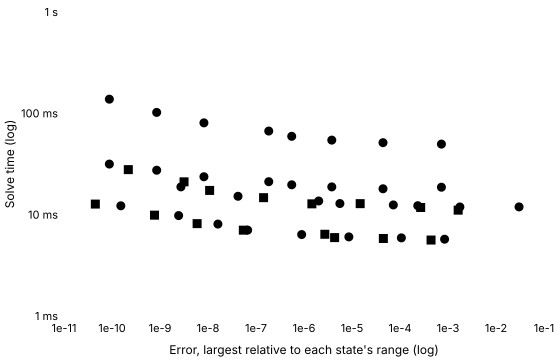

The file beside this chart, header and first rows:
series, tool, method, switching, tolerance, relativeError, solveMinSeconds, solveMedianSeconds, solveIqrSeconds, solveMinOverMedian, runs, sessions, betweenSessionSpread, withinRunSpread, noisy, evaluations, jacobians, factorisations
Konjugate · Adaptive (Dormand–Prince 5(4…, Konjugate, dormandPrince54, , 0.001, 0.0007294, 0.0497, 0.05062, 0.00003142, 0.982, 5, 1, , 0.0006207, false, 683, , 
Konjugate · Adaptive (Dormand–Prince 5(4…, Konjugate, dormandPrince54, , 0.0001, 0.00004424, 0.05134, 0.05235, 0.00001429, 0.9805, 5, 1, , 0.0002729, false, 707, , 
Konjugate · Adaptive (Dormand–Prince 5(4…, Konjugate, dormandPrince54, , 0.00001, 0.000003792, 0.05441, 0.05502, 0.0001763, 0.9889, 5, 1, , 0.003204, false, 743, , 
Konjugate · Adaptive (Dormand–Prince 5(4…, Konjugate, dormandPrince54, , 0.000001, 5.547768060702388e-7, 0.05931, 0.05995, 0.0001068, 0.9894, 5, 1, , 0.001782, false, 809, , 
Konjugate · Adaptive (Dormand–Prince 5(4…, Konjugate, dormandPrince54, , 1e-7, 1.843402851971441e-7, 0.06687, 0.06742, 0.0001188, 0.9918, 5, 1, , 0.001762, false, 911, , 
Konjugate · Adaptive (Dormand–Prince 5(4…, Konjugate, dormandPrince54, , 1e-8, 8.224877847514646e-9, 0.08055, 0.08064, 0.00005771, 0.9989, 5, 1, , 0.0007156, false, 1091, , 
Konjugate · Adaptive (Dormand–Prince 5(4…, Konjugate, dormandPrince54, , 1e-9, 8.527871824461756e-10, 0.1021, 0.1025, 0.0002226, 0.9962, 5, 1, , 0.002172, false, 1385, , 
Konjugate · Adaptive (Dormand–Prince 5(4…, Konjugate, dormandPrince54, , 1e-10, 8.809327356011316e-11, 0.1379, 0.1384, 0.0004964, 0.9966, 5, 1, , 0.003587, false, 1871, , 
Konjugate C++ export · Adaptive (Dormand…, Konjugate C++ export, dormandPrince54, , 0.001, 0.0007294, 0.01866, 0.01912, 0.0005789, 0.9757, 5, 1, , 0.03028, false, , , 
Konjugate C++ export · Adaptive (Dormand…, Konjugate C++ export, dormandPrince54, , 0.0001, 0.00004424, 0.01801, 0.01867, 0.0001367, 0.9645, 5, 1, , 0.007322, false, , , 
Konjugate C++ export · Adaptive (Dormand…, Konjugate C++ export, dormandPrince54, , 0.00001, 0.000003792, 0.01879, 0.01899, 0.0001923, 0.9896, 5, 1, , 0.01012, false, , , 
Konjugate C++ export · Adaptive (Dormand…, Konjugate C++ export, dormandPrince54, , 0.000001, 5.547768048523198e-7, 0.01971, 0.02041, 0.001228, 0.9661, 5, 1, , 0.06016, true, , , 
Konjugate C++ export · Adaptive (Dormand…, Konjugate C++ export, dormandPrince54, , 1e-7, 1.843402821563866e-7, 0.02116, 0.02149, 0.0001019, 0.9849, 5, 1, , 0.004741, false, , , 
Konjugate C++ export · Adaptive (Dormand…, Konjugate C++ export, dormandPrince54, , 1e-8, 8.224872526609118e-9, 0.02367, 0.02444, 0.0007211, 0.9685, 5, 1, , 0.02951, false, , , 
Konjugate C++ export · Adaptive (Dormand…, Konjugate C++ export, dormandPrince54, , 1e-9, 8.527861847763891e-10, 0.02744, 0.02823, 0.0006299, 0.9723, 5, 1, , 0.02232, false, , , 
Konjugate C++ export · Adaptive (Dormand…, Konjugate C++ export, dormandPrince54, , 1e-10, 8.809066455504451e-11, 0.03157, 0.03294, 0.001567, 0.9584, 5, 1, , 0.04758, false, , , 
SciPy · DOP853, SciPy, DOP853, written, 0.001, 0.03022, 0.01193, 0.01214, 0.00004738, 0.9828, 5, 1, , 0.003904, false, 707, 0, 0
SciPy · DOP853, SciPy, DOP853, written, 0.0001, 0.001769, 0.01191, 0.01204, 0.0002157, 0.989, 5, 1, , 0.01791, false, 707, 0, 0
SciPy · DOP853, SciPy, DOP853, written, 0.00001, 0.0002346, 0.01226, 0.0124, 0.00008217, 0.9884, 5, 1, , 0.006627, false, 731, 0, 0
SciPy · DOP853, SciPy, DOP853, written, 0.000001, 0.00007263, 0.01247, 0.01258, 0.00005604, 0.9913, 5, 1, , 0.004455, false, 743, 0, 0
SciPy · DOP853, SciPy, DOP853, written, 1e-7, 0.000005595, 0.01288, 0.01306, 0.00004854, 0.986, 5, 1, , 0.003717, false, 779, 0, 0
SciPy · DOP853, SciPy, DOP853, written, 1e-8, 0.000002026, 0.01364, 0.01388, 0.00004788, 0.9827, 5, 1, , 0.003449, false, 839, 0, 0
SciPy · DOP853, SciPy, DOP853, written, 1e-9, 4.219480216064984e-8, 0.01519, 0.0152, 0.00007404, 0.9993, 5, 1, , 0.004872, false, 935, 0, 0
SciPy · DOP853, SciPy, DOP853, written, 1e-10, 2.7268031694209305e-9, 0.0188, 0.01899, 0.0001135, 0.99, 5, 1, , 0.005975, false, 1211, 0, 0
SciPy · RK45, SciPy, RK45, written, 0.001, 0.001629, 0.01108, 0.01125, 0.00005346, 0.9854, 5, 1, , 0.004753, false, 632, 0, 0
SciPy · RK45, SciPy, RK45, written, 0.0001, 0.0002697, 0.01177, 0.01186, 0.00008871, 0.9927, 5, 1, , 0.00748, false, 674, 0, 0
SciPy · RK45, SciPy, RK45, written, 0.00001, 0.0000148, 0.01284, 0.01298, 0.000032, 0.9896, 5, 1, , 0.002466, false, 752, 0, 0
SciPy · RK45, SciPy, RK45, written, 0.000001, 0.00000146, 0.01279, 0.01288, 0.00004942, 0.9929, 5, 1, , 0.003838, false, 746, 0, 0
SciPy · RK45, SciPy, RK45, written, 1e-7, 1.4386560118403636e-7, 0.01472, 0.0148, 0.00007617, 0.9945, 5, 1, , 0.005147, false, 878, 0, 0
SciPy · RK45, SciPy, RK45, written, 1e-8, 1.0814816385021194e-8, 0.01735, 0.01747, 0.00004112, 0.993, 5, 1, , 0.002354, false, 1058, 0, 0
SciPy · RK45, SciPy, RK45, written, 1e-9, 3.169317688097252e-9, 0.02109, 0.02129, 0.0001542, 0.9902, 5, 1, , 0.007243, false, 1322, 0, 0
SciPy · RK45, SciPy, RK45, written, 1e-10, 2.186433163186741e-10, 0.02783, 0.02785, 0.00004196, 0.9994, 5, 1, , 0.001507, false, 1784, 0, 0
Julia · DP5, Julia, DP5, written, 0.001, 0.000849, 0.005726, 0.005807, 0.00007696, 0.9862, 5, 1, , 0.01325, false, 627, 0, 0
Julia · DP5, Julia, DP5, written, 0.0001, 0.0001068, 0.005902, 0.005957, 0.0001304, 0.9908, 5, 1, , 0.02189, false, 645, 0, 0
Julia · DP5, Julia, DP5, written, 0.00001, 0.000008605, 0.006036, 0.006131, 0.0001388, 0.9845, 5, 1, , 0.02264, false, 687, 0, 0
Julia · DP5, Julia, DP5, written, 0.000001, 8.943300916594618e-7, 0.006365, 0.006445, 0.0005068, 0.9876, 5, 1, , 0.07863, true, 741, 0, 0
Julia · DP5, Julia, DP5, written, 1e-7, 6.700790931208466e-8, 0.00704, 0.007157, 0.0006608, 0.9837, 5, 1, , 0.09233, true, 861, 0, 0
Julia · DP5, Julia, DP5, written, 1e-8, 1.6092142084080016e-8, 0.008076, 0.008255, 0.0003459, 0.9783, 5, 1, , 0.0419, false, 1035, 0, 0
Julia · DP5, Julia, DP5, written, 1e-9, 2.4442619935099035e-9, 0.009795, 0.009983, 0.0005646, 0.9811, 5, 1, , 0.05655, true, 1323, 0, 0
Julia · DP5, Julia, DP5, written, 1e-10, 1.5285470044433143e-10, 0.01223, 0.0125, 0.0001699, 0.9783, 5, 1, , 0.01359, false, 1803, 0, 0
Julia · Tsit5, Julia, Tsit5, written, 0.001, 0.0004435, 0.005618, 0.005672, 0.0001812, 0.9905, 5, 1, , 0.03194, false, 609, 0, 0
Julia · Tsit5, Julia, Tsit5, written, 0.0001, 0.00004499, 0.005819, 0.005871, 0.00007642, 0.9911, 5, 1, , 0.01302, false, 639, 0, 0
Julia · Tsit5, Julia, Tsit5, written, 0.00001, 0.000004344, 0.005939, 0.006115, 0.00006458, 0.9712, 5, 1, , 0.01056, false, 687, 0, 0
Julia · Tsit5, Julia, Tsit5, written, 0.000001, 0.000002717, 0.006405, 0.006557, 0.00008442, 0.9769, 5, 1, , 0.01287, false, 759, 0, 0
Julia · Tsit5, Julia, Tsit5, written, 1e-7, 5.445919976092475e-8, 0.007032, 0.007184, 0.0002543, 0.9788, 5, 1, , 0.03539, false, 885, 0, 0
Julia · Tsit5, Julia, Tsit5, written, 1e-8, 5.931540128996602e-9, 0.008159, 0.008225, 0.0001347, 0.9919, 5, 1, , 0.01638, false, 1077, 0, 0
Julia · Tsit5, Julia, Tsit5, written, 1e-9, 7.68435872076072e-10, 0.00989, 0.01014, 0.00008204, 0.9756, 5, 1, , 0.008093, false, 1407, 0, 0
Julia · Tsit5, Julia, Tsit5, written, 1e-10, 4.492922744414414e-11, 0.01272, 0.01291, 0.0002017, 0.9849, 5, 1, , 0.01562, false, 1905, 0, 0
